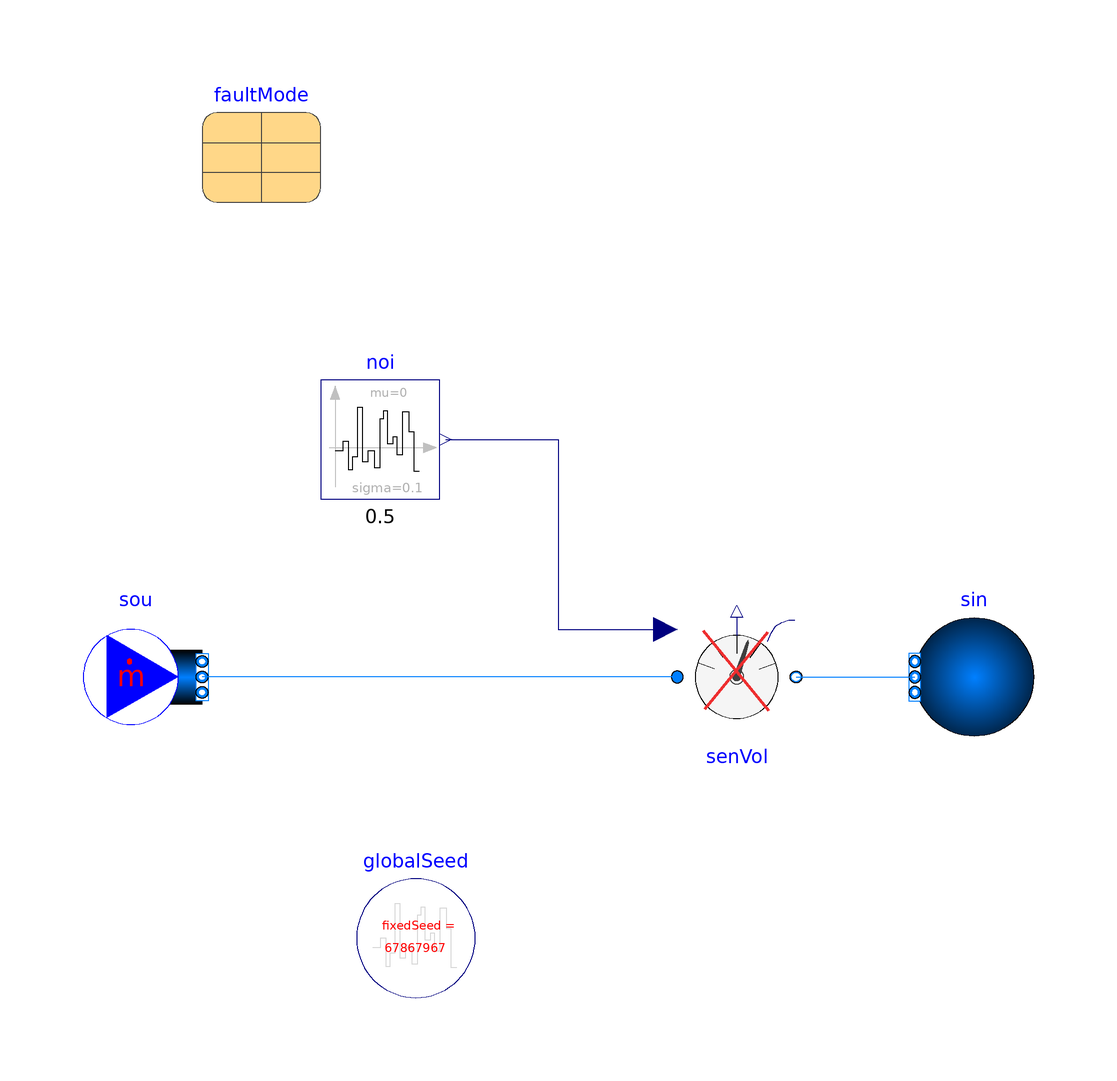

Above is the diagram view of the following Modelica model: its components placed by their Placement annotations and its connect equations drawn as lines.

model FaultFlowSensor
  import FaultInjection;
  extends Modelica.Icons.Example;
  package Medium = Buildings.Media.Water;

  Buildings.Fluid.Sources.MassFlowSource_T sou(
    redeclare package Medium = Medium,
    m_flow=1,
    nPorts=1,
    T=295.15)
    annotation (Placement(transformation(extent={{-80,-10},{-60,10}})));
  Buildings.Fluid.Sources.Boundary_pT sin(
    redeclare package Medium = Medium, nPorts=1)
    annotation (Placement(transformation(extent={{80,-10},{60,10}})));
 parameter Utilities.InsertionTypes.Generic.faultMode
                             faultMode(startTime=100, endTime=200)
    annotation (Placement(transformation(extent={{-60,80},{-40,100}})));
  FaultInjection.Equipment.VariableFaults.FaultFlowSensor senVol(
    redeclare package Medium = Medium,
    faultMode=faultMode,
    m_flow_nominal=1.5)
    annotation (Placement(transformation(extent={{20,-10},{40,10}})));
  Modelica.Blocks.Noise.NormalNoise noi(
    samplePeriod=0.5,
    mu=0,
    sigma=0.1) "Noise"
    annotation (Placement(transformation(extent={{-40,30},{-20,50}})));
  inner Modelica.Blocks.Noise.GlobalSeed globalSeed
    annotation (Placement(transformation(extent={{-34,-54},{-14,-34}})));
equation
  connect(senVol.port_b, sin.ports[1])
    annotation (Line(points={{40,0},{60,0}}, color={0,127,255}));
  connect(senVol.port_a, sou.ports[1])
    annotation (Line(points={{20,0},{-60,0}}, color={0,127,255}));
  connect(noi.y, senVol.uFau_in)
    annotation (Line(points={{-19,40},{0,40},{0,8},{18,8}}, color={0,0,127}));
  annotation (Icon(coordinateSystem(preserveAspectRatio=false)), Diagram(
        coordinateSystem(preserveAspectRatio=false)),
    experiment(StopTime=500));
end FaultFlowSensor;